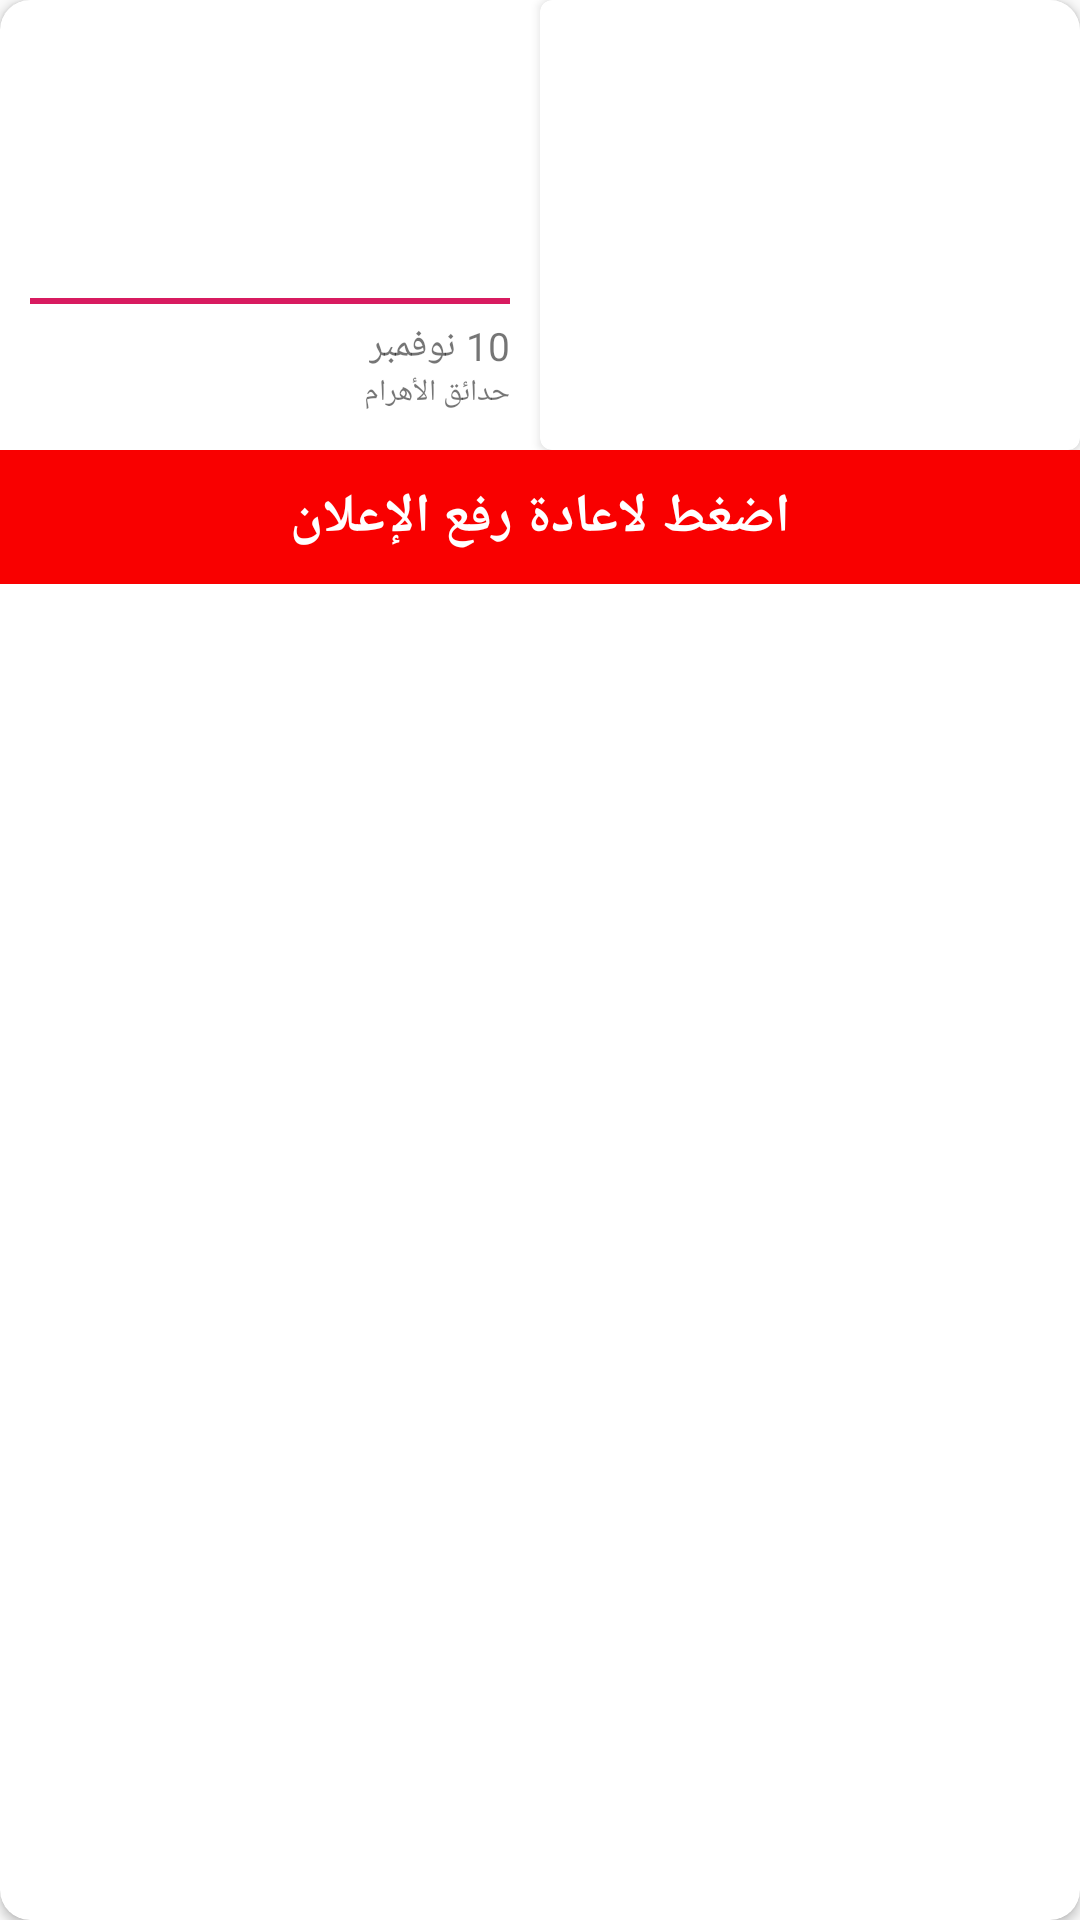

Android layout source for this screen:
<!-- AndroidManifest.xml: application theme AppTheme -->
<!-- res/layout/re_direct_post_item.xml -->
<?xml version="1.0" encoding="utf-8"?>
<androidx.cardview.widget.CardView xmlns:android="http://schemas.android.com/apk/res/android"
    xmlns:app="http://schemas.android.com/apk/res-auto"
    xmlns:tool="http://schemas.android.com/tools"
    android:layout_width="match_parent"
    android:layout_height="wrap_content"
    android:layout_margin="8dp"
    app:cardCornerRadius="10dp">
<FrameLayout
    android:layout_width="match_parent"
    android:layout_height="match_parent">

    <LinearLayout
        android:layout_width="match_parent"
        android:layout_height="wrap_content"
        android:orientation="vertical">

        <LinearLayout
            android:layout_width="match_parent"
            android:layout_height="wrap_content"
            android:orientation="horizontal"
            android:weightSum="100">

            <LinearLayout
                android:layout_width="0dp"
                android:layout_height="match_parent"
                android:layout_weight="50"
                android:padding="8dp"
                android:weightSum="3"
                android:orientation="vertical">
                <LinearLayout
                    android:layout_width="match_parent"
                    android:layout_height="0dp"
                    android:layout_weight="2"
                    android:orientation="vertical">
                    <TextView
                        android:id="@+id/descTv"
                        android:layout_width="match_parent"
                        android:layout_height="wrap_content"
                        android:maxEms="25"
                        android:padding="7dp"
                        android:textColor="@color/blackColor"
                        android:textSize="15sp"
                        tool:text="مئة ريال سعودي زمن 1800 ق.م" />

                    <TextView
                        android:id="@+id/priceTv"
                        android:layout_width="wrap_content"
                        android:layout_height="wrap_content"
                        android:paddingRight="5dp"
                        android:layout_gravity="end"
                        android:textSize="15sp"
                        android:layout_marginTop="5dp"
                        tool:text="2500 جنية مصر" />



                </LinearLayout>

                <LinearLayout
                    android:layout_width="match_parent"
                    android:layout_height="0dp"
                    android:layout_weight="1"
                    android:gravity="end"
                    android:padding="2dp"
                    android:orientation="vertical">
                    <View
                        android:layout_width="match_parent"
                        android:layout_height="2dp"
                        android:layout_marginBottom="5dp"
                        android:background="@color/colorAccent"/>
                    <TextView
                        android:layout_width="wrap_content"
                        android:layout_height="wrap_content"
                        android:textSize="13sp"
                        android:id="@+id/dateTv"
                        android:text="10 نوفمبر" />
                    <TextView
                        android:layout_width="wrap_content"
                        android:layout_height="wrap_content"
                        android:textSize="10sp"
                        android:id="@+id/addressTv"
                        android:text="حدائق الأهرام" />
                </LinearLayout>


            </LinearLayout>

            <androidx.cardview.widget.CardView
                android:layout_width="0dp"
                android:layout_height="match_parent"
                android:layout_weight="50"
                app:cardCornerRadius="4dp">

                <ImageView
                    android:id="@+id/imgeAdIv"
                    android:layout_width="match_parent"
                    android:layout_height="150dp"
                    tool:scaleType="fitXY"
                    tool:src="@drawable/car" />

            </androidx.cardview.widget.CardView>


        </LinearLayout>


        <TextView
            android:layout_width="match_parent"
            android:layout_height="wrap_content"
            android:text="اضغط لاعادة رفع الإعلان"
            android:textSize="18sp"
            android:background="@color/red"
            android:textColor="@color/white"
            android:textStyle="bold"
            android:gravity="center"
            android:padding="10dp"
            android:id="@+id/rePublishTv"/>
    </LinearLayout>


</FrameLayout>


</androidx.cardview.widget.CardView>
<!-- resources referenced by this layout -->
<resources>
  <color name="blackColor">#000</color>
  <color name="colorAccent">#D81B60</color>
  <color name="red">#F90000</color>
  <color name="white">#ffff</color>
  <style name="AppTheme" parent="Theme.AppCompat.Light.NoActionBar">
          
          <item name="colorPrimary">@color/colorPrimary</item>
          <item name="colorPrimaryDark">@color/colorPrimaryDark</item>
          <item name="colorAccent">@color/colorAccent</item>
      </style>
  <color name="colorPrimary">#F90000</color>
  <color name="colorPrimaryDark">#000000</color>
</resources>
